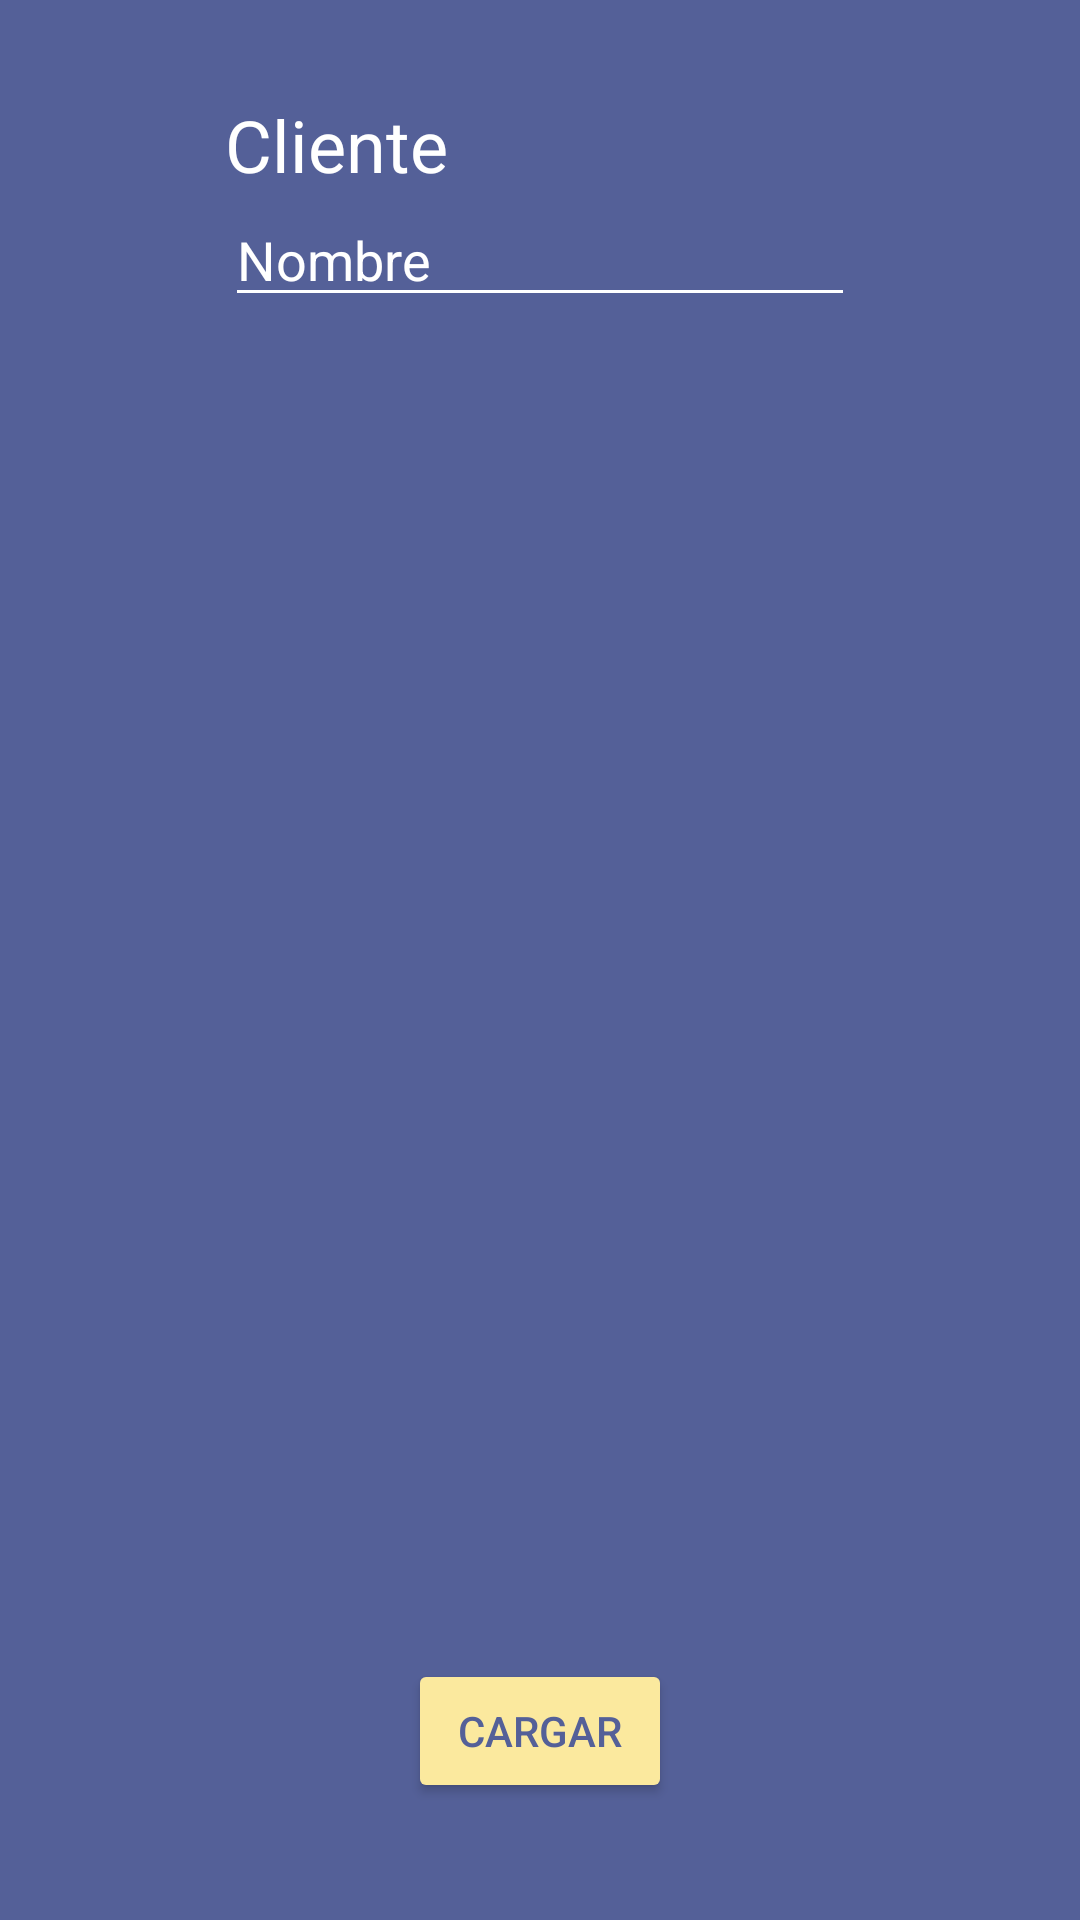

Produce the Android XML layout that renders to this screen, including the resource entries it uses.
<!-- AndroidManifest.xml: application theme Theme.LeyendoySiendo -->
<!-- res/layout/register_order_fragment.xml -->
<?xml version="1.0" encoding="utf-8"?>
<androidx.constraintlayout.widget.ConstraintLayout xmlns:android="http://schemas.android.com/apk/res/android"
    xmlns:app="http://schemas.android.com/apk/res-auto"
    xmlns:tools="http://schemas.android.com/tools"
    android:layout_width="match_parent"
    android:layout_height="match_parent"
    android:orientation="vertical"
    tools:context=".ui.fragments.secondactivity.drawer.RegisterOrderFragment"
    android:background="@color/screenBackground2">


    <TextView
        android:id="@+id/textView4"
        android:layout_width="wrap_content"
        android:layout_height="wrap_content"
        android:layout_marginTop="32dp"
        android:text="Cliente"
        android:textColor="#FFFFFF"
        android:textSize="24sp"
        app:layout_constraintBottom_toTopOf="@+id/edtUser"
        app:layout_constraintStart_toStartOf="@+id/edtUser"
        app:layout_constraintTop_toTopOf="parent" />

    <EditText
        android:id="@+id/edtUser"
        android:layout_width="wrap_content"
        android:layout_height="wrap_content"
        android:layout_gravity="center"
        android:backgroundTint="@color/white"
        android:ems="10"
        android:hint="Nombre"
        android:inputType="textPersonName|text|textCapWords"
        android:textColor="@color/white"
        android:textColorHint="@color/white"
        app:layout_constraintBottom_toTopOf="@+id/rvOrderBooks"
        app:layout_constraintEnd_toEndOf="parent"
        app:layout_constraintStart_toStartOf="parent"
        app:layout_constraintTop_toBottomOf="@+id/textView4" />

    <Button
        android:id="@+id/btnEnter"
        android:layout_width="wrap_content"
        android:layout_height="wrap_content"
        android:layout_gravity="center"
        android:layout_marginTop="32dp"
        android:layout_marginBottom="32dp"
        android:backgroundTint="@color/yellow_letters"
        android:text="Cargar"
        android:textColor="@color/screenBackground2"
        app:layout_constraintBottom_toBottomOf="parent"
        app:layout_constraintEnd_toEndOf="parent"
        app:layout_constraintStart_toStartOf="parent"
        app:layout_constraintTop_toBottomOf="@+id/rvOrderBooks" />

    <androidx.recyclerview.widget.RecyclerView
        android:id="@+id/rvOrderBooks"
        android:layout_width="match_parent"
        android:layout_height="400dp"
        android:layout_marginTop="8dp"
        app:layout_constraintEnd_toEndOf="parent"
        app:layout_constraintStart_toStartOf="parent"
        app:layout_constraintTop_toBottomOf="@+id/edtUser" />
</androidx.constraintlayout.widget.ConstraintLayout>
<!-- resources referenced by this layout -->
<resources>
  <color name="screenBackground2">#546098</color>
  <color name="white">#FFFFFFFF</color>
  <color name="yellow_letters">#FBE99E</color>
  <style name="Theme.LeyendoySiendo" parent="Theme.MaterialComponents.DayNight.DarkActionBar">
          
          <item name="colorPrimary">@color/top2</item>
          <item name="colorPrimaryVariant">@color/top</item>
          <item name="colorOnPrimary">@color/white</item>
          
          <item name="colorSecondary">@color/teal_200</item>
          <item name="colorSecondaryVariant">@color/teal_700</item>
          <item name="colorOnSecondary">@color/black</item>
          
          <item name="android:statusBarColor" tools:targetApi="l">?attr/colorPrimaryVariant</item>
          
          <item name="windowActionBar">false</item>
          <item name="windowNoTitle">true</item>
      </style>
  <color name="top2">#343E7A</color>
  <color name="top">#2E376D</color>
  <color name="teal_200">#FF03DAC5</color>
  <color name="teal_700">#FF018786</color>
  <color name="black">#FF000000</color>
</resources>
